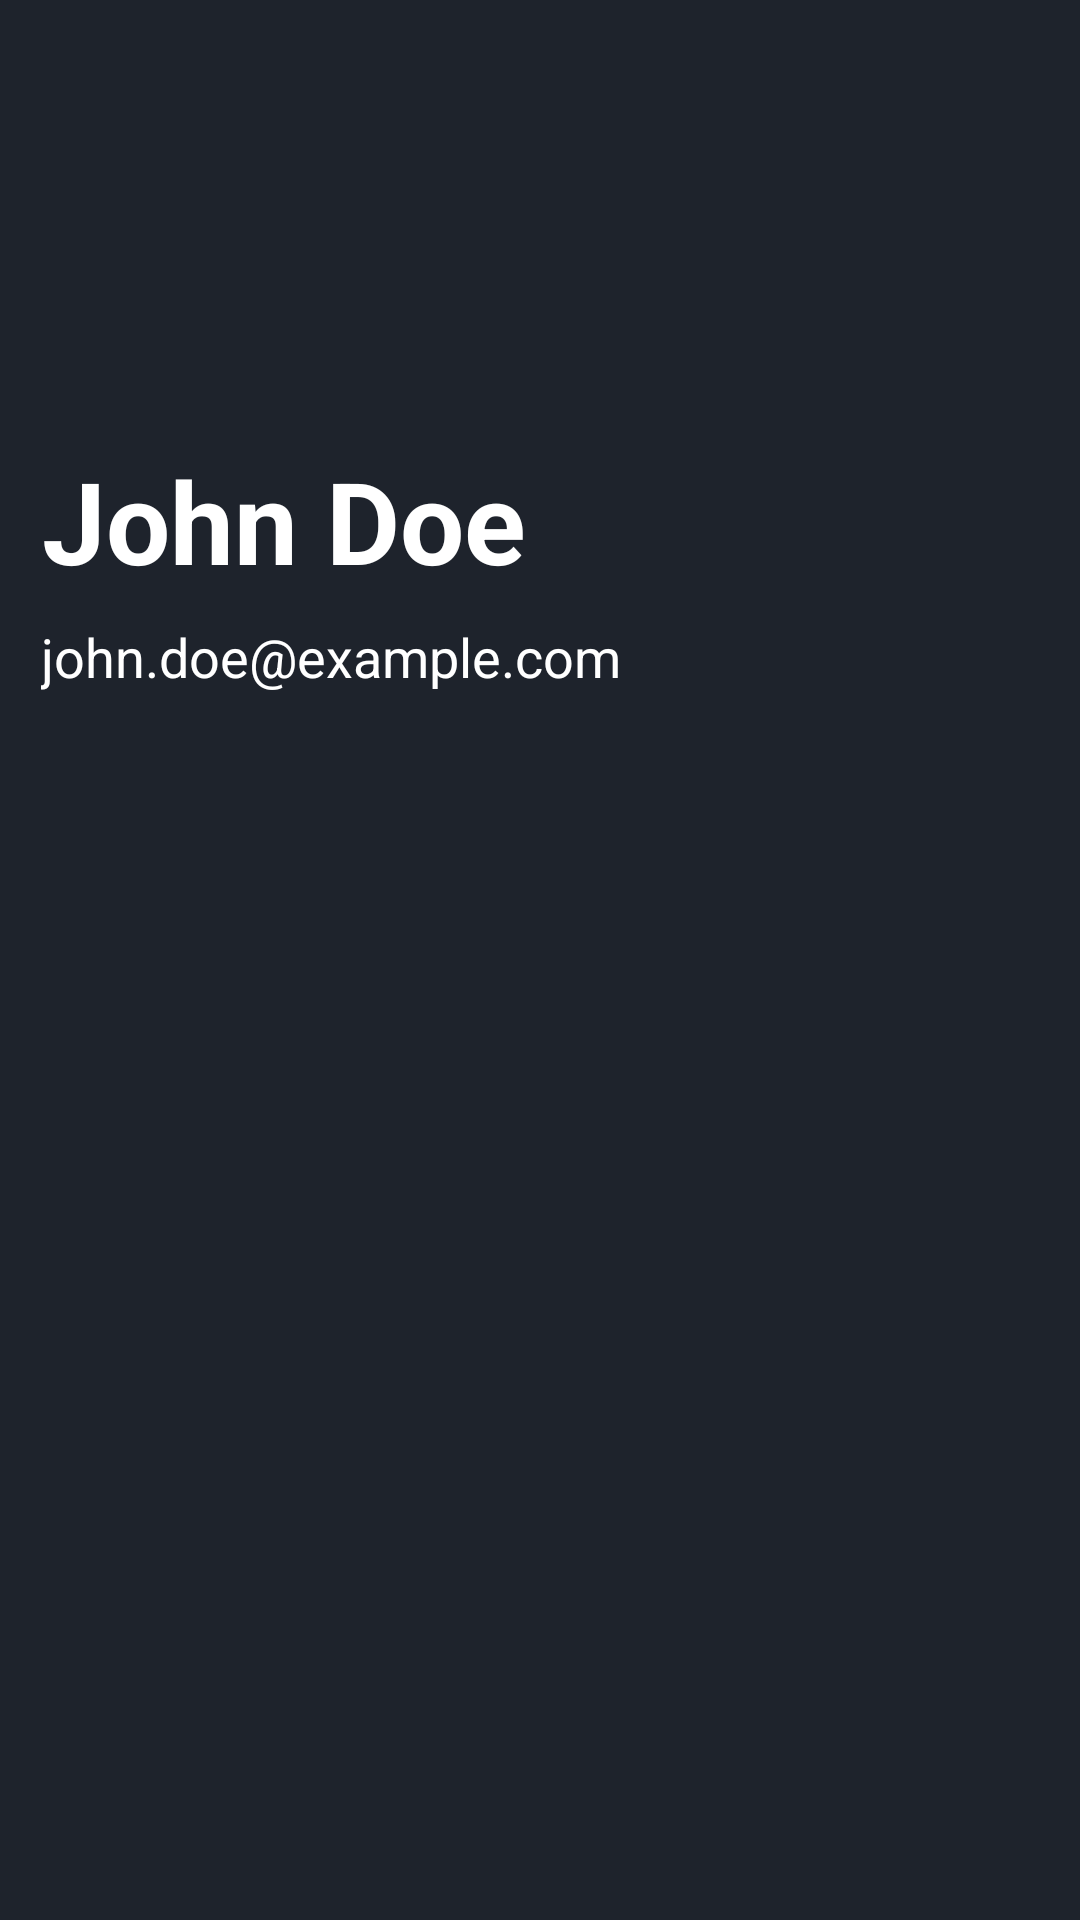

Layout XML and referenced resources for this Android screen:
<!-- AndroidManifest.xml: application theme Theme.Sijili -->
<!-- res/layout/header.xml -->
<?xml version="1.0" encoding="utf-8"?>
<androidx.constraintlayout.widget.ConstraintLayout
    xmlns:android="http://schemas.android.com/apk/res/android"
    xmlns:app="http://schemas.android.com/apk/res-auto"
    xmlns:tools="http://schemas.android.com/tools"
    android:layout_width="match_parent"
    android:layout_height="250dp"
    android:background="@color/primary"
    android:gravity="bottom">

    

    

    

    <ImageView
        android:id="@+id/profile_picture"
        android:layout_width="100dp"
        android:layout_height="100dp"
        android:layout_marginTop="32dp"
        android:contentDescription="Profile Picture"
        android:src="@drawable/user_white"
        app:layout_constraintEnd_toEndOf="parent"
        app:layout_constraintHorizontal_bias="0.051"
        app:layout_constraintStart_toStartOf="parent"
        app:layout_constraintTop_toTopOf="parent" />

    <TextView
        android:id="@+id/user_name"
        android:layout_width="wrap_content"
        android:layout_height="wrap_content"
        android:layout_marginTop="16dp"
        android:text="John Doe"
        android:textColor="@android:color/white"
        android:textSize="38sp"
        android:textStyle="bold"
        app:layout_constraintEnd_toEndOf="parent"
        app:layout_constraintHorizontal_bias="0.071"
        app:layout_constraintStart_toStartOf="parent"
        app:layout_constraintTop_toBottomOf="@+id/profile_picture" />

    <TextView
        android:id="@+id/user_email"
        android:layout_width="wrap_content"
        android:layout_height="wrap_content"
        android:layout_marginTop="8dp"
        android:text="john.doe@example.com"
        android:textColor="@android:color/white"
        android:textSize="18sp"
        app:layout_constraintBottom_toBottomOf="parent"
        app:layout_constraintEnd_toEndOf="parent"
        app:layout_constraintHorizontal_bias="0.082"
        app:layout_constraintStart_toStartOf="parent"
        app:layout_constraintTop_toBottomOf="@+id/user_name"
        app:layout_constraintVertical_bias="0.0" />

</androidx.constraintlayout.widget.ConstraintLayout>
<!-- resources referenced by this layout -->
<resources>
  <color name="primary">#1E232C</color>
  <style name="Theme.Sijili" parent="Base.Theme.Sijili" />
  <style name="Base.Theme.Sijili" parent="Theme.Material3.DayNight.NoActionBar">
          
           <item name="colorPrimary">@color/primary</item>
           <item name="colorSecondary">@color/secondary</item>
          <item name="colorError">@color/red</item>
          <item name="colorErrorContainer">@color/dark_red</item>
  
      </style>
  <color name="secondary">#35C2C1</color>
  <color name="red">#AE0000</color>
  <color name="dark_red">#6E0000</color>
</resources>
